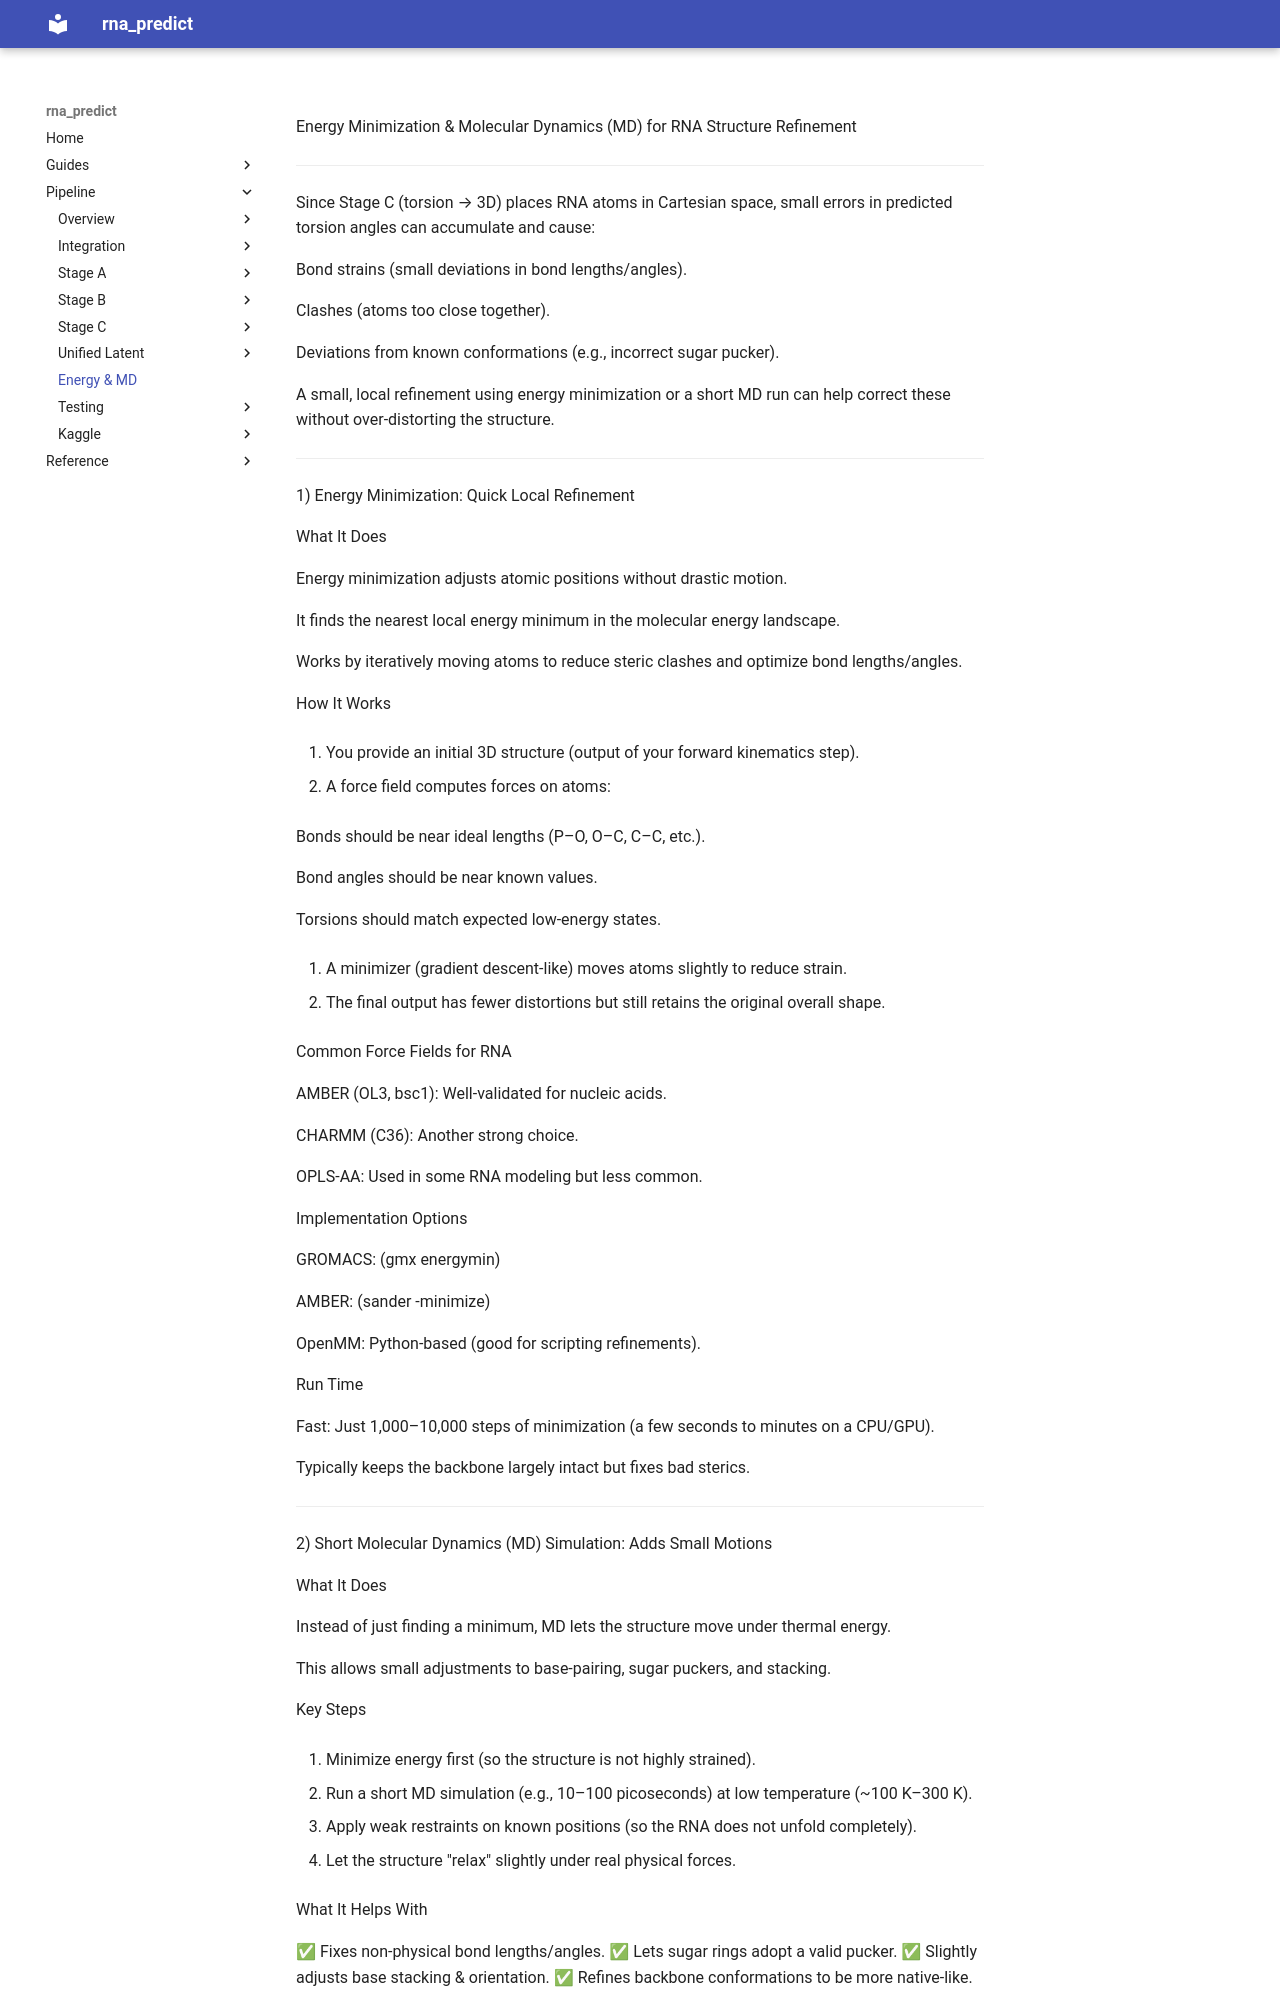

repository: ImmortalDemonGod/RNA_PREDICT · page: pipeline/Energy_Minimization_&_Molecular_Dynamics_(MD)_for_RNA_Structure_Refinement/index.html · generator: mkdocs

Energy Minimization & Molecular Dynamics (MD) for RNA Structure Refinement


---

Since Stage C (torsion → 3D) places RNA atoms in Cartesian space, small errors in predicted torsion angles can accumulate and cause:

Bond strains (small deviations in bond lengths/angles).

Clashes (atoms too close together).

Deviations from known conformations (e.g., incorrect sugar pucker).


A small, local refinement using energy minimization or a short MD run can help correct these without over-distorting the structure.


---

1) Energy Minimization: Quick Local Refinement

What It Does

Energy minimization adjusts atomic positions without drastic motion.

It finds the nearest local energy minimum in the molecular energy landscape.

Works by iteratively moving atoms to reduce steric clashes and optimize bond lengths/angles.


How It Works

1. You provide an initial 3D structure (output of your forward kinematics step).


2. A force field computes forces on atoms:

Bonds should be near ideal lengths (P–O, O–C, C–C, etc.).

Bond angles should be near known values.

Torsions should match expected low-energy states.



3. A minimizer (gradient descent-like) moves atoms slightly to reduce strain.


4. The final output has fewer distortions but still retains the original overall shape.



Common Force Fields for RNA

AMBER (OL3, bsc1): Well-validated for nucleic acids.

CHARMM (C36): Another strong choice.

OPLS-AA: Used in some RNA modeling but less common.


Implementation Options

GROMACS: (gmx energymin)

AMBER: (sander -minimize)

OpenMM: Python-based (good for scripting refinements).


Run Time

Fast: Just 1,000–10,000 steps of minimization (a few seconds to minutes on a CPU/GPU).

Typically keeps the backbone largely intact but fixes bad sterics.



---

2) Short Molecular Dynamics (MD) Simulation: Adds Small Motions

What It Does

Instead of just finding a minimum, MD lets the structure move under thermal energy.

This allows small adjustments to base-pairing, sugar puckers, and stacking.


Key Steps

1. Minimize energy first (so the structure is not highly strained).


2. Run a short MD simulation (e.g., 10–100 picoseconds) at low temperature (~100 K–300 K).


3. Apply weak restraints on known positions (so the RNA does not unfold completely).


4. Let the structure "relax" slightly under real physical forces.



What It Helps With

✅ Fixes non-physical bond lengths/angles.
✅ Lets sugar rings adopt a valid pucker.
✅ Slightly adjusts base stacking & orientation.
✅ Refines backbone conformations to be more native-like.

What It Does Not Do

❌ Does not “predict” new folds (it assumes the structure is already close).
❌ Does not fix large-scale misfolds.
❌ Does not drastically change helices (just smooths them).

Software for MD

GROMACS (gmx mdrun)

AMBER (pmemd / sander)

OpenMM (Python interface, easier for deep-learning-based refinements).


Example: Short 100 ps MD Run
